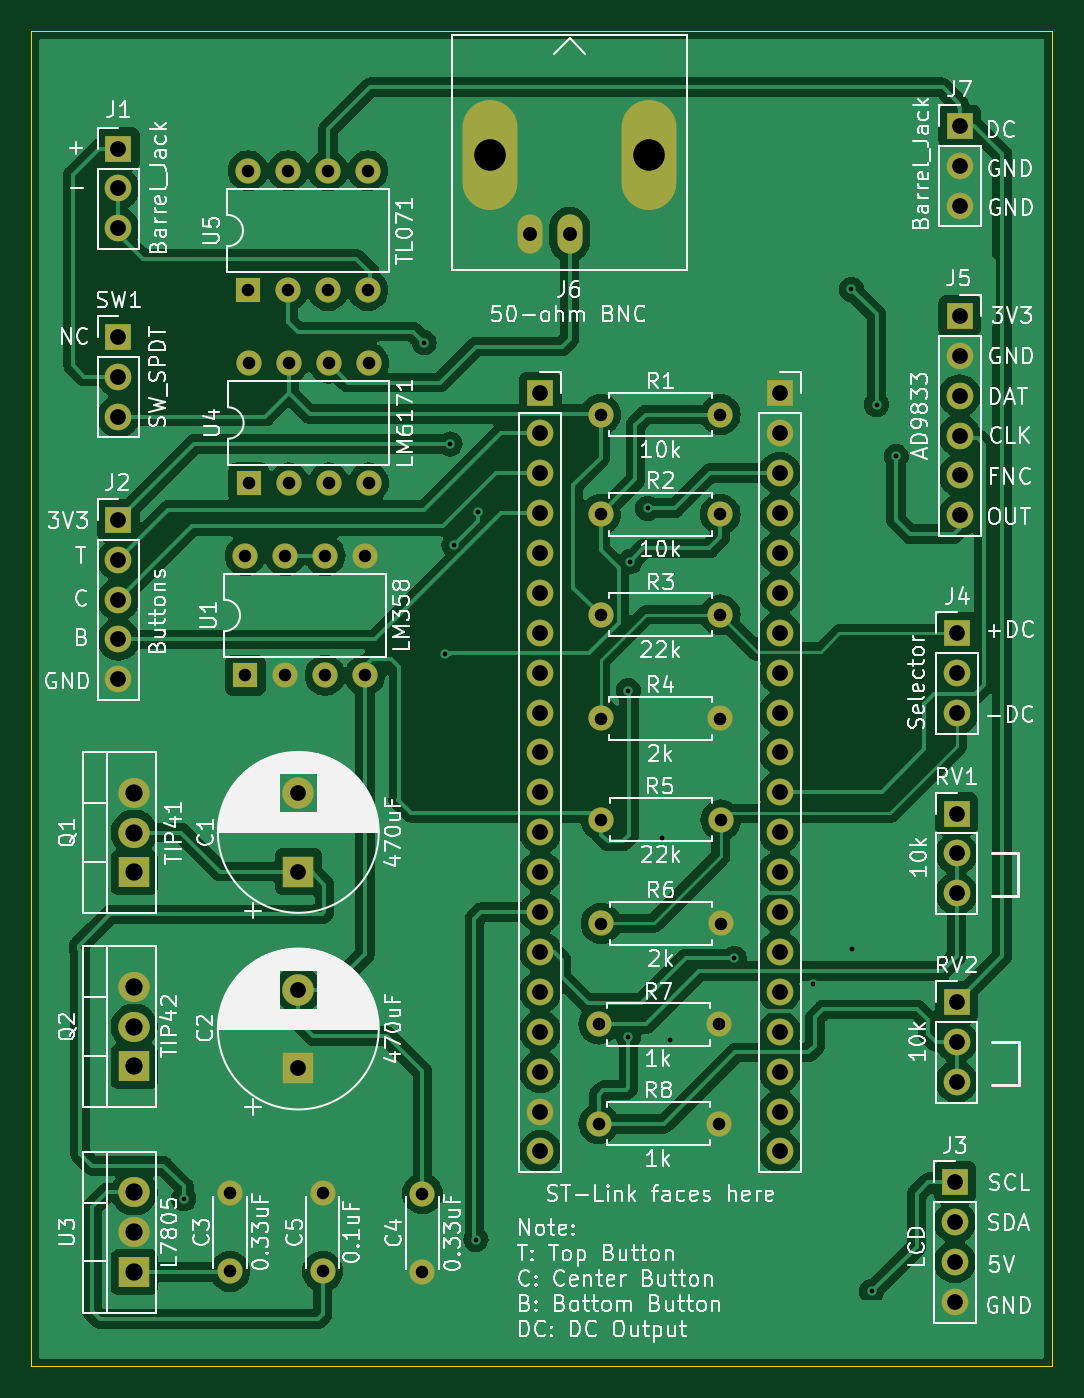
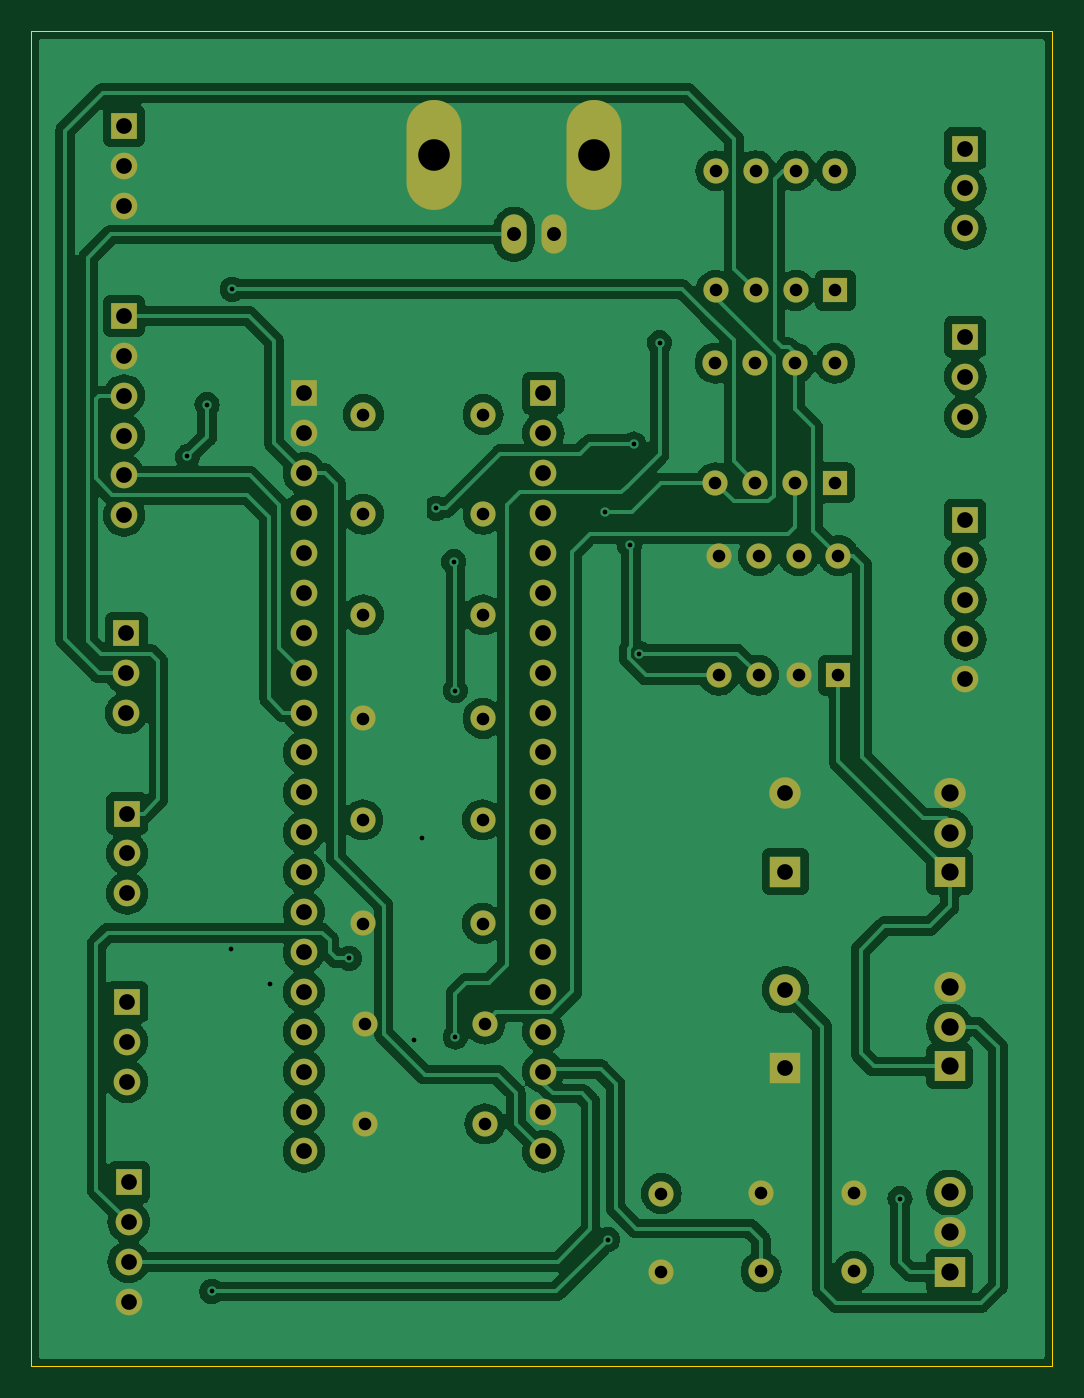
Circuit board: 8 layer files. Board 65.0 x 85.0 mm.
- bottom_copper: function_generator-B_Cu.gbl (163728 bytes)
- bottom_mask: function_generator-B_Mask.gbs (4725 bytes)
- bottom_silk: function_generator-B_Silkscreen.gbo (477 bytes)
- outline: function_generator-Edge_Cuts.gm1 (641 bytes)
- top_copper: function_generator-F_Cu.gtl (177622 bytes)
- top_mask: function_generator-F_Mask.gts (4725 bytes)
- top_silk: function_generator-F_Silkscreen.gto (198372 bytes)
- drill: function_generator.drl (3249 bytes)

=== bottom_copper: function_generator-B_Cu.gbl (163728 bytes, source omitted) ===
=== bottom_mask: function_generator-B_Mask.gbs ===
%TF.GenerationSoftware,KiCad,Pcbnew,8.0.6*%
%TF.CreationDate,2024-11-23T19:07:32+01:00*%
%TF.ProjectId,function_generator,66756e63-7469-46f6-9e5f-67656e657261,rev?*%
%TF.SameCoordinates,Original*%
%TF.FileFunction,Soldermask,Bot*%
%TF.FilePolarity,Negative*%
%FSLAX46Y46*%
G04 Gerber Fmt 4.6, Leading zero omitted, Abs format (unit mm)*
G04 Created by KiCad (PCBNEW 8.0.6) date 2024-11-23 19:07:32*
%MOMM*%
%LPD*%
G01*
G04 APERTURE LIST*
%ADD10C,1.600000*%
%ADD11R,1.700000X1.700000*%
%ADD12O,1.700000X1.700000*%
%ADD13O,1.600000X1.600000*%
%ADD14R,2.000000X1.905000*%
%ADD15O,2.000000X1.905000*%
%ADD16R,1.600000X1.600000*%
%ADD17R,2.000000X2.000000*%
%ADD18C,2.000000*%
%ADD19O,1.600000X2.500000*%
%ADD20O,3.500000X7.000000*%
G04 APERTURE END LIST*
D10*
X131640000Y-134030000D03*
X131640000Y-129030000D03*
D11*
X165840000Y-73150000D03*
D12*
X165840000Y-75690000D03*
X165840000Y-78230000D03*
X165840000Y-80770000D03*
X165840000Y-83310000D03*
X165840000Y-85850000D03*
D10*
X142980000Y-79430000D03*
D13*
X150600000Y-79430000D03*
D10*
X142870000Y-124580000D03*
D13*
X150490000Y-124580000D03*
D14*
X113290000Y-120930000D03*
D15*
X113290000Y-118390000D03*
X113290000Y-115850000D03*
D16*
X120360000Y-96030000D03*
D13*
X122900000Y-96030000D03*
X125440000Y-96030000D03*
X127980000Y-96030000D03*
X127980000Y-88410000D03*
X125440000Y-88410000D03*
X122900000Y-88410000D03*
X120360000Y-88410000D03*
D14*
X113290000Y-108580000D03*
D15*
X113290000Y-106040000D03*
X113290000Y-103500000D03*
D14*
X113290000Y-134030000D03*
D15*
X113290000Y-131490000D03*
X113290000Y-128950000D03*
D11*
X112290000Y-74480000D03*
D12*
X112290000Y-77020000D03*
X112290000Y-79560000D03*
D11*
X139150000Y-78080000D03*
X154390000Y-78080000D03*
D12*
X139150000Y-80620000D03*
X154390000Y-80620000D03*
X139150000Y-83160000D03*
X154390000Y-83160000D03*
X139150000Y-85700000D03*
X154390000Y-85700000D03*
X139150000Y-88240000D03*
X154390000Y-88240000D03*
X139150000Y-90780000D03*
X154390000Y-90780000D03*
X139150000Y-93320000D03*
X154390000Y-93320000D03*
X139150000Y-95860000D03*
X154390000Y-95860000D03*
X139150000Y-98400000D03*
X154390000Y-98400000D03*
X139150000Y-100940000D03*
X154390000Y-100940000D03*
X139150000Y-103480000D03*
X154390000Y-103480000D03*
X139150000Y-106020000D03*
X154390000Y-106020000D03*
X139150000Y-108560000D03*
X154390000Y-108560000D03*
X139150000Y-111100000D03*
X154390000Y-111100000D03*
X139150000Y-113640000D03*
X154390000Y-113640000D03*
X139150000Y-116180000D03*
X154390000Y-116180000D03*
X139150000Y-118720000D03*
X154390000Y-118720000D03*
X139150000Y-121260000D03*
X154390000Y-121260000D03*
X139150000Y-123800000D03*
X154390000Y-123800000D03*
X139150000Y-126340000D03*
X154390000Y-126340000D03*
D10*
X143020000Y-111830000D03*
D13*
X150640000Y-111830000D03*
D11*
X165690000Y-93360000D03*
D12*
X165690000Y-95900000D03*
X165690000Y-98440000D03*
D10*
X143020000Y-105230000D03*
D13*
X150640000Y-105230000D03*
D11*
X165640000Y-116820000D03*
D12*
X165640000Y-119360000D03*
X165640000Y-121900000D03*
D11*
X112290000Y-62500000D03*
D12*
X112290000Y-65040000D03*
X112290000Y-67580000D03*
D16*
X120590000Y-83780000D03*
D13*
X123130000Y-83780000D03*
X125670000Y-83780000D03*
X128210000Y-83780000D03*
X128210000Y-76160000D03*
X125670000Y-76160000D03*
X123130000Y-76160000D03*
X120590000Y-76160000D03*
D11*
X112290000Y-86130000D03*
D12*
X112290000Y-88670000D03*
X112290000Y-91210000D03*
X112290000Y-93750000D03*
X112290000Y-96290000D03*
D10*
X142980000Y-85780000D03*
D13*
X150600000Y-85780000D03*
D10*
X142980000Y-98780000D03*
D13*
X150600000Y-98780000D03*
D17*
X123740000Y-121047677D03*
D18*
X123740000Y-116047677D03*
D10*
X119390000Y-133980000D03*
X119390000Y-128980000D03*
D11*
X165640000Y-104830000D03*
D12*
X165640000Y-107370000D03*
X165640000Y-109910000D03*
D11*
X165540000Y-128300000D03*
D12*
X165540000Y-130840000D03*
X165540000Y-133380000D03*
X165540000Y-135920000D03*
D17*
X123740000Y-108530000D03*
D18*
X123740000Y-103530000D03*
D19*
X141010000Y-67960000D03*
D20*
X135930000Y-62880000D03*
D19*
X138470000Y-67960000D03*
D20*
X146090000Y-62880000D03*
D10*
X142980000Y-92180000D03*
D13*
X150600000Y-92180000D03*
D16*
X120550000Y-71530000D03*
D13*
X123090000Y-71530000D03*
X125630000Y-71530000D03*
X128170000Y-71530000D03*
X128170000Y-63910000D03*
X125630000Y-63910000D03*
X123090000Y-63910000D03*
X120550000Y-63910000D03*
D11*
X165840000Y-61050000D03*
D12*
X165840000Y-63590000D03*
X165840000Y-66130000D03*
D10*
X125290000Y-133980000D03*
X125290000Y-128980000D03*
X142870000Y-118230000D03*
D13*
X150490000Y-118230000D03*
M02*

=== bottom_silk: function_generator-B_Silkscreen.gbo ===
%TF.GenerationSoftware,KiCad,Pcbnew,8.0.6*%
%TF.CreationDate,2024-11-23T19:07:32+01:00*%
%TF.ProjectId,function_generator,66756e63-7469-46f6-9e5f-67656e657261,rev?*%
%TF.SameCoordinates,Original*%
%TF.FileFunction,Legend,Bot*%
%TF.FilePolarity,Positive*%
%FSLAX46Y46*%
G04 Gerber Fmt 4.6, Leading zero omitted, Abs format (unit mm)*
G04 Created by KiCad (PCBNEW 8.0.6) date 2024-11-23 19:07:32*
%MOMM*%
%LPD*%
G01*
G04 APERTURE LIST*
G04 APERTURE END LIST*
M02*

=== outline: function_generator-Edge_Cuts.gm1 ===
%TF.GenerationSoftware,KiCad,Pcbnew,8.0.6*%
%TF.CreationDate,2024-11-23T19:07:32+01:00*%
%TF.ProjectId,function_generator,66756e63-7469-46f6-9e5f-67656e657261,rev?*%
%TF.SameCoordinates,Original*%
%TF.FileFunction,Profile,NP*%
%FSLAX46Y46*%
G04 Gerber Fmt 4.6, Leading zero omitted, Abs format (unit mm)*
G04 Created by KiCad (PCBNEW 8.0.6) date 2024-11-23 19:07:32*
%MOMM*%
%LPD*%
G01*
G04 APERTURE LIST*
%TA.AperFunction,Profile*%
%ADD10C,0.050000*%
%TD*%
G04 APERTURE END LIST*
D10*
X106740000Y-55030000D02*
X171740000Y-55030000D01*
X171740000Y-140030000D01*
X106740000Y-140030000D01*
X106740000Y-55030000D01*
M02*

=== top_copper: function_generator-F_Cu.gtl (177622 bytes, source omitted) ===
=== top_mask: function_generator-F_Mask.gts ===
%TF.GenerationSoftware,KiCad,Pcbnew,8.0.6*%
%TF.CreationDate,2024-11-23T19:07:32+01:00*%
%TF.ProjectId,function_generator,66756e63-7469-46f6-9e5f-67656e657261,rev?*%
%TF.SameCoordinates,Original*%
%TF.FileFunction,Soldermask,Top*%
%TF.FilePolarity,Negative*%
%FSLAX46Y46*%
G04 Gerber Fmt 4.6, Leading zero omitted, Abs format (unit mm)*
G04 Created by KiCad (PCBNEW 8.0.6) date 2024-11-23 19:07:32*
%MOMM*%
%LPD*%
G01*
G04 APERTURE LIST*
%ADD10C,1.600000*%
%ADD11R,1.700000X1.700000*%
%ADD12O,1.700000X1.700000*%
%ADD13O,1.600000X1.600000*%
%ADD14R,2.000000X1.905000*%
%ADD15O,2.000000X1.905000*%
%ADD16R,1.600000X1.600000*%
%ADD17R,2.000000X2.000000*%
%ADD18C,2.000000*%
%ADD19O,1.600000X2.500000*%
%ADD20O,3.500000X7.000000*%
G04 APERTURE END LIST*
D10*
X131640000Y-134030000D03*
X131640000Y-129030000D03*
D11*
X165840000Y-73150000D03*
D12*
X165840000Y-75690000D03*
X165840000Y-78230000D03*
X165840000Y-80770000D03*
X165840000Y-83310000D03*
X165840000Y-85850000D03*
D10*
X142980000Y-79430000D03*
D13*
X150600000Y-79430000D03*
D10*
X142870000Y-124580000D03*
D13*
X150490000Y-124580000D03*
D14*
X113290000Y-120930000D03*
D15*
X113290000Y-118390000D03*
X113290000Y-115850000D03*
D16*
X120360000Y-96030000D03*
D13*
X122900000Y-96030000D03*
X125440000Y-96030000D03*
X127980000Y-96030000D03*
X127980000Y-88410000D03*
X125440000Y-88410000D03*
X122900000Y-88410000D03*
X120360000Y-88410000D03*
D14*
X113290000Y-108580000D03*
D15*
X113290000Y-106040000D03*
X113290000Y-103500000D03*
D14*
X113290000Y-134030000D03*
D15*
X113290000Y-131490000D03*
X113290000Y-128950000D03*
D11*
X112290000Y-74480000D03*
D12*
X112290000Y-77020000D03*
X112290000Y-79560000D03*
D11*
X139150000Y-78080000D03*
X154390000Y-78080000D03*
D12*
X139150000Y-80620000D03*
X154390000Y-80620000D03*
X139150000Y-83160000D03*
X154390000Y-83160000D03*
X139150000Y-85700000D03*
X154390000Y-85700000D03*
X139150000Y-88240000D03*
X154390000Y-88240000D03*
X139150000Y-90780000D03*
X154390000Y-90780000D03*
X139150000Y-93320000D03*
X154390000Y-93320000D03*
X139150000Y-95860000D03*
X154390000Y-95860000D03*
X139150000Y-98400000D03*
X154390000Y-98400000D03*
X139150000Y-100940000D03*
X154390000Y-100940000D03*
X139150000Y-103480000D03*
X154390000Y-103480000D03*
X139150000Y-106020000D03*
X154390000Y-106020000D03*
X139150000Y-108560000D03*
X154390000Y-108560000D03*
X139150000Y-111100000D03*
X154390000Y-111100000D03*
X139150000Y-113640000D03*
X154390000Y-113640000D03*
X139150000Y-116180000D03*
X154390000Y-116180000D03*
X139150000Y-118720000D03*
X154390000Y-118720000D03*
X139150000Y-121260000D03*
X154390000Y-121260000D03*
X139150000Y-123800000D03*
X154390000Y-123800000D03*
X139150000Y-126340000D03*
X154390000Y-126340000D03*
D10*
X143020000Y-111830000D03*
D13*
X150640000Y-111830000D03*
D11*
X165690000Y-93360000D03*
D12*
X165690000Y-95900000D03*
X165690000Y-98440000D03*
D10*
X143020000Y-105230000D03*
D13*
X150640000Y-105230000D03*
D11*
X165640000Y-116820000D03*
D12*
X165640000Y-119360000D03*
X165640000Y-121900000D03*
D11*
X112290000Y-62500000D03*
D12*
X112290000Y-65040000D03*
X112290000Y-67580000D03*
D16*
X120590000Y-83780000D03*
D13*
X123130000Y-83780000D03*
X125670000Y-83780000D03*
X128210000Y-83780000D03*
X128210000Y-76160000D03*
X125670000Y-76160000D03*
X123130000Y-76160000D03*
X120590000Y-76160000D03*
D11*
X112290000Y-86130000D03*
D12*
X112290000Y-88670000D03*
X112290000Y-91210000D03*
X112290000Y-93750000D03*
X112290000Y-96290000D03*
D10*
X142980000Y-85780000D03*
D13*
X150600000Y-85780000D03*
D10*
X142980000Y-98780000D03*
D13*
X150600000Y-98780000D03*
D17*
X123740000Y-121047677D03*
D18*
X123740000Y-116047677D03*
D10*
X119390000Y-133980000D03*
X119390000Y-128980000D03*
D11*
X165640000Y-104830000D03*
D12*
X165640000Y-107370000D03*
X165640000Y-109910000D03*
D11*
X165540000Y-128300000D03*
D12*
X165540000Y-130840000D03*
X165540000Y-133380000D03*
X165540000Y-135920000D03*
D17*
X123740000Y-108530000D03*
D18*
X123740000Y-103530000D03*
D19*
X141010000Y-67960000D03*
D20*
X135930000Y-62880000D03*
D19*
X138470000Y-67960000D03*
D20*
X146090000Y-62880000D03*
D10*
X142980000Y-92180000D03*
D13*
X150600000Y-92180000D03*
D16*
X120550000Y-71530000D03*
D13*
X123090000Y-71530000D03*
X125630000Y-71530000D03*
X128170000Y-71530000D03*
X128170000Y-63910000D03*
X125630000Y-63910000D03*
X123090000Y-63910000D03*
X120550000Y-63910000D03*
D11*
X165840000Y-61050000D03*
D12*
X165840000Y-63590000D03*
X165840000Y-66130000D03*
D10*
X125290000Y-133980000D03*
X125290000Y-128980000D03*
X142870000Y-118230000D03*
D13*
X150490000Y-118230000D03*
M02*

=== top_silk: function_generator-F_Silkscreen.gto (198372 bytes, source omitted) ===
=== drill: function_generator.drl ===
M48
; DRILL file {KiCad 8.0.6} date 2024-11-23T19:07:37+0100
; FORMAT={-:-/ absolute / inch / decimal}
; #@! TF.CreationDate,2024-11-23T19:07:37+01:00
; #@! TF.GenerationSoftware,Kicad,Pcbnew,8.0.6
; #@! TF.FileFunction,MixedPlating,1,2
FMAT,2
INCH
; #@! TA.AperFunction,Plated,PTH,ViaDrill
T1C0.0118
; #@! TA.AperFunction,Plated,PTH,ComponentDrill
T2C0.0315
; #@! TA.AperFunction,Plated,PTH,ComponentDrill
T3C0.0350
; #@! TA.AperFunction,Plated,PTH,ComponentDrill
T4C0.0394
; #@! TA.AperFunction,Plated,PTH,ComponentDrill
T5C0.0433
; #@! TA.AperFunction,Plated,PTH,ComponentDrill
T6C0.0791
%
G90
G05
T1
X4.5846Y-5.0925
X5.187Y-2.9469
X5.2382Y-3.7264
X5.252Y-3.2008
X5.2617Y-3.4546
X5.3169Y-5.1949
X5.3228Y-3.372
X5.6988Y-3.8189
X5.6988Y-4.687
X5.7028Y-3.4961
X5.747Y-3.3622
X5.7835Y-4.189
X5.8031Y-4.6949
X5.9646Y-4.4902
X6.1623Y-4.554
X6.2579Y-2.813
X6.2598Y-4.4665
X6.3091Y-5.3246
X6.3209Y-3.1024
X6.3701Y-3.2323
T2
X4.7004Y-5.078
X4.7004Y-5.2748
X4.7386Y-3.4807
X4.7386Y-3.7807
X4.7461Y-2.5161
X4.7461Y-2.8161
X4.7476Y-2.9984
X4.7476Y-3.2984
X4.8386Y-3.4807
X4.8386Y-3.7807
X4.8461Y-2.5161
X4.8461Y-2.8161
X4.8476Y-2.9984
X4.8476Y-3.2984
X4.9327Y-5.078
X4.9327Y-5.2748
X4.9386Y-3.4807
X4.9386Y-3.7807
X4.9461Y-2.5161
X4.9461Y-2.8161
X4.9476Y-2.9984
X4.9476Y-3.2984
X5.0386Y-3.4807
X5.0386Y-3.7807
X5.0461Y-2.5161
X5.0461Y-2.8161
X5.0476Y-2.9984
X5.0476Y-3.2984
X5.1827Y-5.0799
X5.1827Y-5.2768
X5.6248Y-4.6547
X5.6248Y-4.9047
X5.6291Y-3.1272
X5.6291Y-3.3772
X5.6291Y-3.6291
X5.6291Y-3.889
X5.6307Y-4.1429
X5.6307Y-4.4028
X5.9248Y-4.6547
X5.9248Y-4.9047
X5.9291Y-3.1272
X5.9291Y-3.3772
X5.9291Y-3.6291
X5.9291Y-3.889
X5.9307Y-4.1429
X5.9307Y-4.4028
T3
X5.4516Y-2.6756
X5.5516Y-2.6756
T4
X4.4209Y-2.4606
X4.4209Y-2.5606
X4.4209Y-2.6606
X4.4209Y-2.9323
X4.4209Y-3.0323
X4.4209Y-3.1323
X4.4209Y-3.3909
X4.4209Y-3.4909
X4.4209Y-3.5909
X4.4209Y-3.6909
X4.4209Y-3.7909
X4.8717Y-4.076
X4.8717Y-4.2728
X4.8717Y-4.5688
X4.8717Y-4.7657
X5.4783Y-3.074
X5.4783Y-3.174
X5.4783Y-3.274
X5.4783Y-3.374
X5.4783Y-3.474
X5.4783Y-3.574
X5.4783Y-3.674
X5.4783Y-3.774
X5.4783Y-3.874
X5.4783Y-3.974
X5.4783Y-4.074
X5.4783Y-4.174
X5.4783Y-4.274
X5.4783Y-4.374
X5.4783Y-4.474
X5.4783Y-4.574
X5.4783Y-4.674
X5.4783Y-4.774
X5.4783Y-4.874
X5.4783Y-4.974
X6.0783Y-3.074
X6.0783Y-3.174
X6.0783Y-3.274
X6.0783Y-3.374
X6.0783Y-3.474
X6.0783Y-3.574
X6.0783Y-3.674
X6.0783Y-3.774
X6.0783Y-3.874
X6.0783Y-3.974
X6.0783Y-4.074
X6.0783Y-4.174
X6.0783Y-4.274
X6.0783Y-4.374
X6.0783Y-4.474
X6.0783Y-4.574
X6.0783Y-4.674
X6.0783Y-4.774
X6.0783Y-4.874
X6.0783Y-4.974
X6.5173Y-5.0512
X6.5173Y-5.1512
X6.5173Y-5.2512
X6.5173Y-5.3512
X6.5213Y-4.1272
X6.5213Y-4.2272
X6.5213Y-4.3272
X6.5213Y-4.5992
X6.5213Y-4.6992
X6.5213Y-4.7992
X6.5232Y-3.6756
X6.5232Y-3.7756
X6.5232Y-3.8756
X6.5291Y-2.4035
X6.5291Y-2.5035
X6.5291Y-2.6035
X6.5291Y-2.8799
X6.5291Y-2.9799
X6.5291Y-3.0799
X6.5291Y-3.1799
X6.5291Y-3.2799
X6.5291Y-3.3799
T5
X4.4602Y-4.0748
X4.4602Y-4.1748
X4.4602Y-4.2748
X4.4602Y-4.561
X4.4602Y-4.661
X4.4602Y-4.761
X4.4602Y-5.0768
X4.4602Y-5.1768
X4.4602Y-5.2768
T6
X5.3516Y-2.4756
X5.7516Y-2.4756
M30
